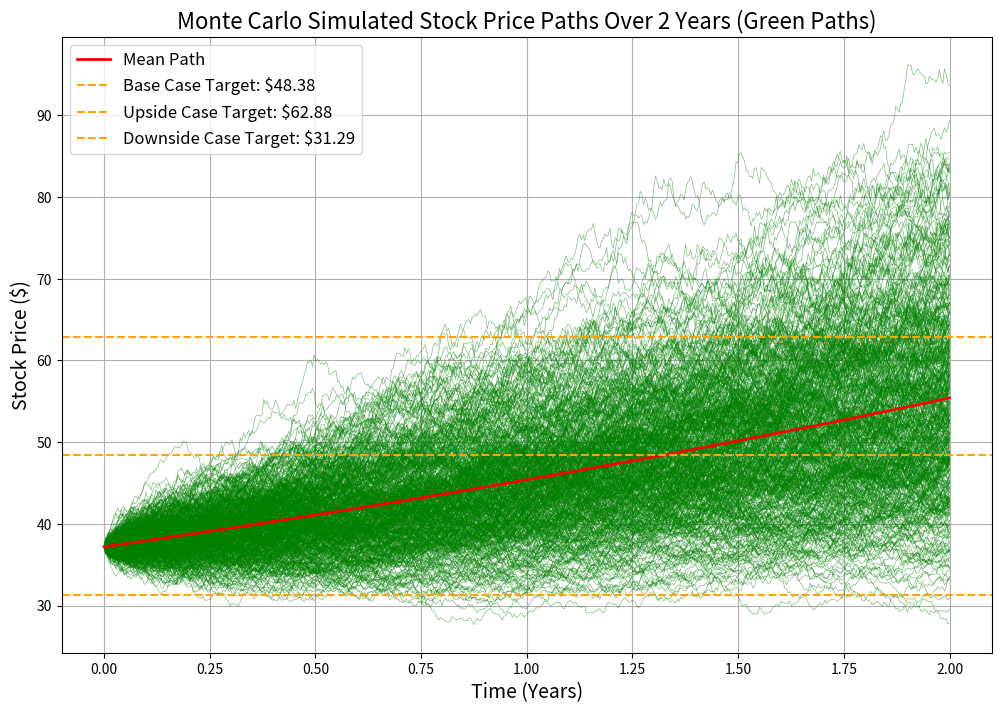

The script that saved this image:
# Reimport necessary libraries due to reset
import numpy as np
import matplotlib.pyplot as plt
import pandas as pd 

# Reinitialize required data and parameters
current_stock_price = 37.19  # Current stock price
new_drift = 0.2  # Increased drift (20% growth rate)
new_volatility = 0.15  # Reduced volatility (15% annualized)
time_horizon = 2  # Time horizon in years
num_simulations = 100_000  # Number of simulations
time_steps = int(252 * time_horizon)  # Number of trading days for 2 years
dt = 1 / 252  # Time step (1 trading day)

# Target prices for scenarios
price_targets = {
    "Base Case": 48.38,
    "Upside Case": 62.88,
    "Downside Case": 31.29
}

# Simulate stock price paths with adjusted parameters
new_simulated_prices = np.zeros((num_simulations, time_steps))
new_simulated_prices[:, 0] = current_stock_price

for t in range(1, time_steps):
    random_shocks = np.random.normal(0, 1, num_simulations)
    new_simulated_prices[:, t] = new_simulated_prices[:, t - 1] * np.exp(
        (new_drift - 0.5 * new_volatility**2) * dt
        + new_volatility * np.sqrt(dt) * random_shocks
    )

# Prepare sample simulations for visualization (e.g., 500 paths)
sample_size = 500
sample_indices = np.random.choice(range(num_simulations), sample_size, replace=False)
sampled_prices = new_simulated_prices[sample_indices, :]

# Plot stock price paths with green lines
plt.figure(figsize=(12, 8))

# Plot individual paths with green lines
for i in range(sample_size):
    plt.plot(np.linspace(0, time_horizon, time_steps), sampled_prices[i], alpha=0.5, lw=0.5, color="green")

# Highlight the mean stock price path
mean_path = new_simulated_prices.mean(axis=0)
plt.plot(np.linspace(0, time_horizon, time_steps), mean_path, color="red", lw=2, label="Mean Path")

# Add horizontal lines for target prices
for scenario, target in price_targets.items():
    plt.axhline(y=target, linestyle="--", label=f"{scenario} Target: ${target:.2f}", color="orange")

# Add labels, legend, and title
plt.title("Monte Carlo Simulated Stock Price Paths Over 2 Years (Green Paths)", fontsize=16)
plt.xlabel("Time (Years)", fontsize=14)
plt.ylabel("Stock Price ($)", fontsize=14)
plt.legend(fontsize=12)
plt.grid(True)
plt.show()

# Calculate percentages of simulated paths in each range

# Final prices from simulations (end of 2 years)
final_prices = new_simulated_prices[:, -1]

# Calculate percentages for each range
percent_above_upside = np.mean(final_prices >= price_targets["Upside Case"]) * 100
percent_between_upside_base = np.mean(
    (final_prices >= price_targets["Base Case"]) & (final_prices < price_targets["Upside Case"])
) * 100
percent_between_base_downside = np.mean(
    (final_prices >= price_targets["Downside Case"]) & (final_prices < price_targets["Base Case"])
) * 100
percent_below_downside = np.mean(final_prices < price_targets["Downside Case"]) * 100

# Create a summary of the results
range_summary = pd.DataFrame({
    "Range": [
        "Above Upside Case",
        "Between Upside and Base Case",
        "Between Base and Downside Case",
        "Below Downside Case"
    ],
    "Percentage (%)": [
        percent_above_upside,
        percent_between_upside_base,
        percent_between_base_downside,
        percent_below_downside
    ]
})

# Display the results
print("Must close graph to see stats")
print(range_summary)
range_summary.to_csv("percentage_simulations_by_price_ranges.csv", index=True)
print("Results saved to 'percentage_simulations_by_price_ranges.csv'")
